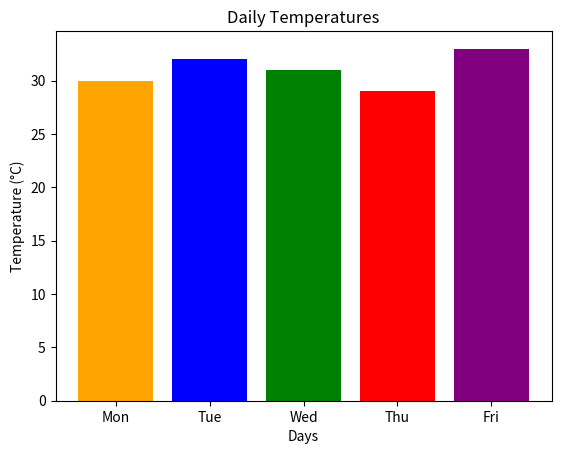

Write Python code to recreate this figure.
import matplotlib.pyplot as plt
import numpy as np
import matplotlib.pyplot as plt
import numpy as np
# Sample Data (Temperature in °C, Rainfall in mm)
days = ["Mon", "Tue", "Wed", "Thu", "Fri"]
temperature = [30, 32, 31, 29, 33] # Example temperaturevalues

plt.bar(days, temperature, color=["orange", "blue", "green","red", "purple"])
plt.title("Daily Temperatures")
plt.xlabel("Days")
plt.ylabel("Temperature (°C)")
plt.show()